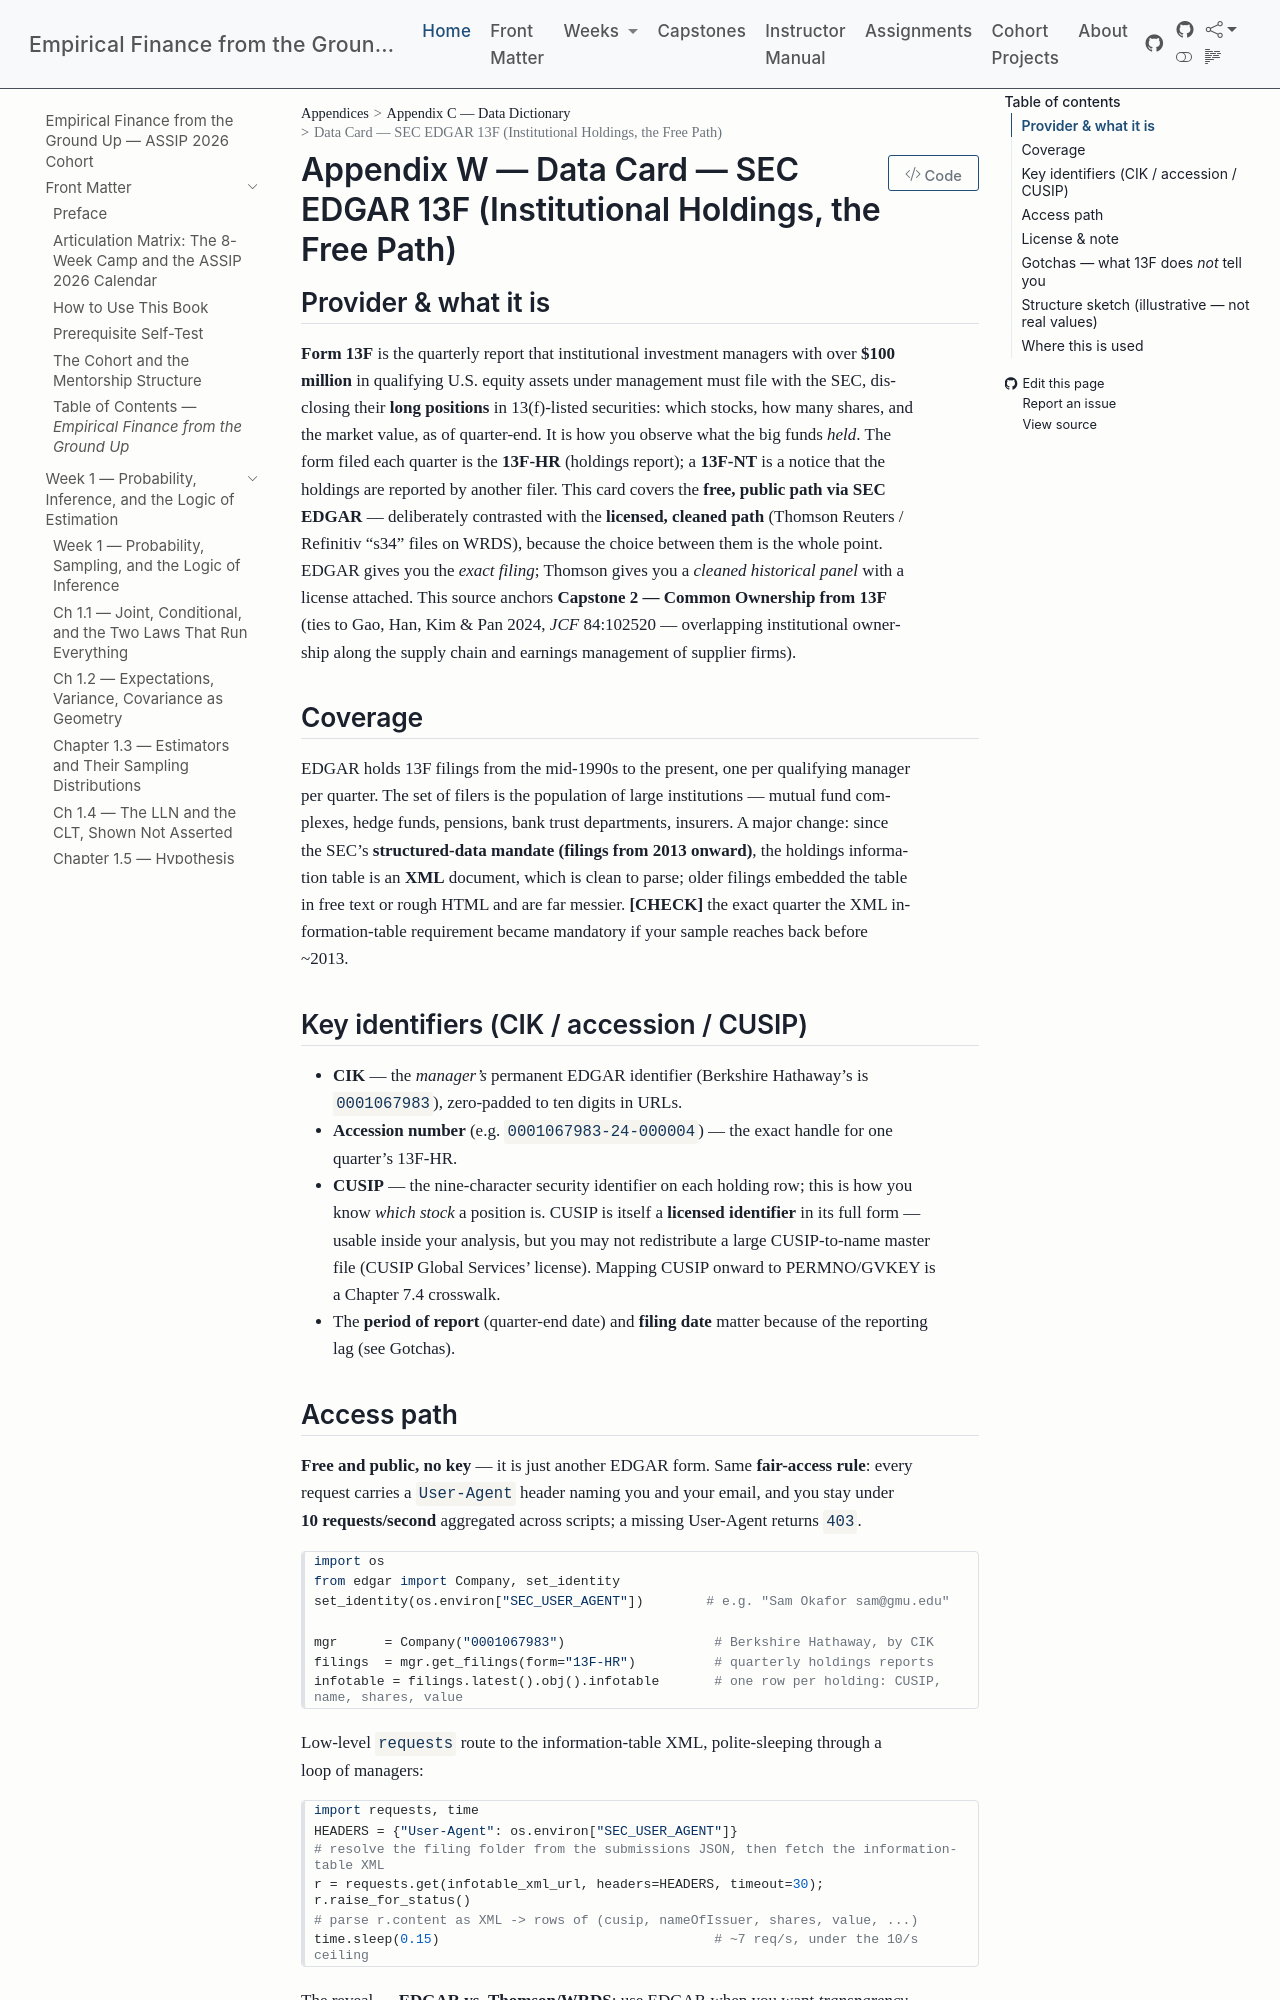

repository: edwardlg/assip-2026-empirical-finance · page: textbook/data-cards/edgar-13f.html · generator: mkdocs

# Data Card — SEC EDGAR 13F (Institutional Holdings, the Free Path)

## Provider & what it is
**Form 13F** is the quarterly report that institutional investment managers with over **\$100 million** in qualifying U.S. equity assets under management must file with the SEC, disclosing their **long positions** in 13(f)-listed securities: which stocks, how many shares, and the market value, as of quarter-end. It is how you observe what the big funds *held*. The form filed each quarter is the **13F-HR** (holdings report); a **13F-NT** is a notice that the holdings are reported by another filer. This card covers the **free, public path via SEC EDGAR** — deliberately contrasted with the **licensed, cleaned path** (Thomson Reuters / Refinitiv "s34" files on WRDS), because the choice between them is the whole point. EDGAR gives you the *exact filing*; Thomson gives you a *cleaned historical panel* with a license attached. This source anchors **Capstone 2 — Common Ownership from 13F** (ties to Gao, Han, Kim & Pan 2024, *JCF* 84:102520 — overlapping institutional ownership along the supply chain and earnings management of supplier firms).

## Coverage
EDGAR holds 13F filings from the mid-1990s to the present, one per qualifying manager per quarter. The set of filers is the population of large institutions — mutual fund complexes, hedge funds, pensions, bank trust departments, insurers. A major change: since the SEC's **structured-data mandate (filings from 2013 onward)**, the holdings information table is an **XML** document, which is clean to parse; older filings embedded the table in free text or rough HTML and are far messier. **[CHECK]** the exact quarter the XML information-table requirement became mandatory if your sample reaches back before ~2013.

## Key identifiers (CIK / accession / CUSIP)
- **CIK** — the *manager's* permanent EDGAR identifier (Berkshire Hathaway's is `0001067983`), zero-padded to ten digits in URLs.
- **Accession number** (e.g. `0001067983-24-000004`) — the exact handle for one quarter's 13F-HR.
- **CUSIP** — the nine-character security identifier on each holding row; this is how you know *which stock* a position is. CUSIP is itself a **licensed identifier** in its full form — usable inside your analysis, but you may not redistribute a large CUSIP-to-name master file (CUSIP Global Services' license). Mapping CUSIP onward to PERMNO/GVKEY is a Chapter 7.4 crosswalk.
- The **period of report** (quarter-end date) and **filing date** matter because of the reporting lag (see Gotchas).
